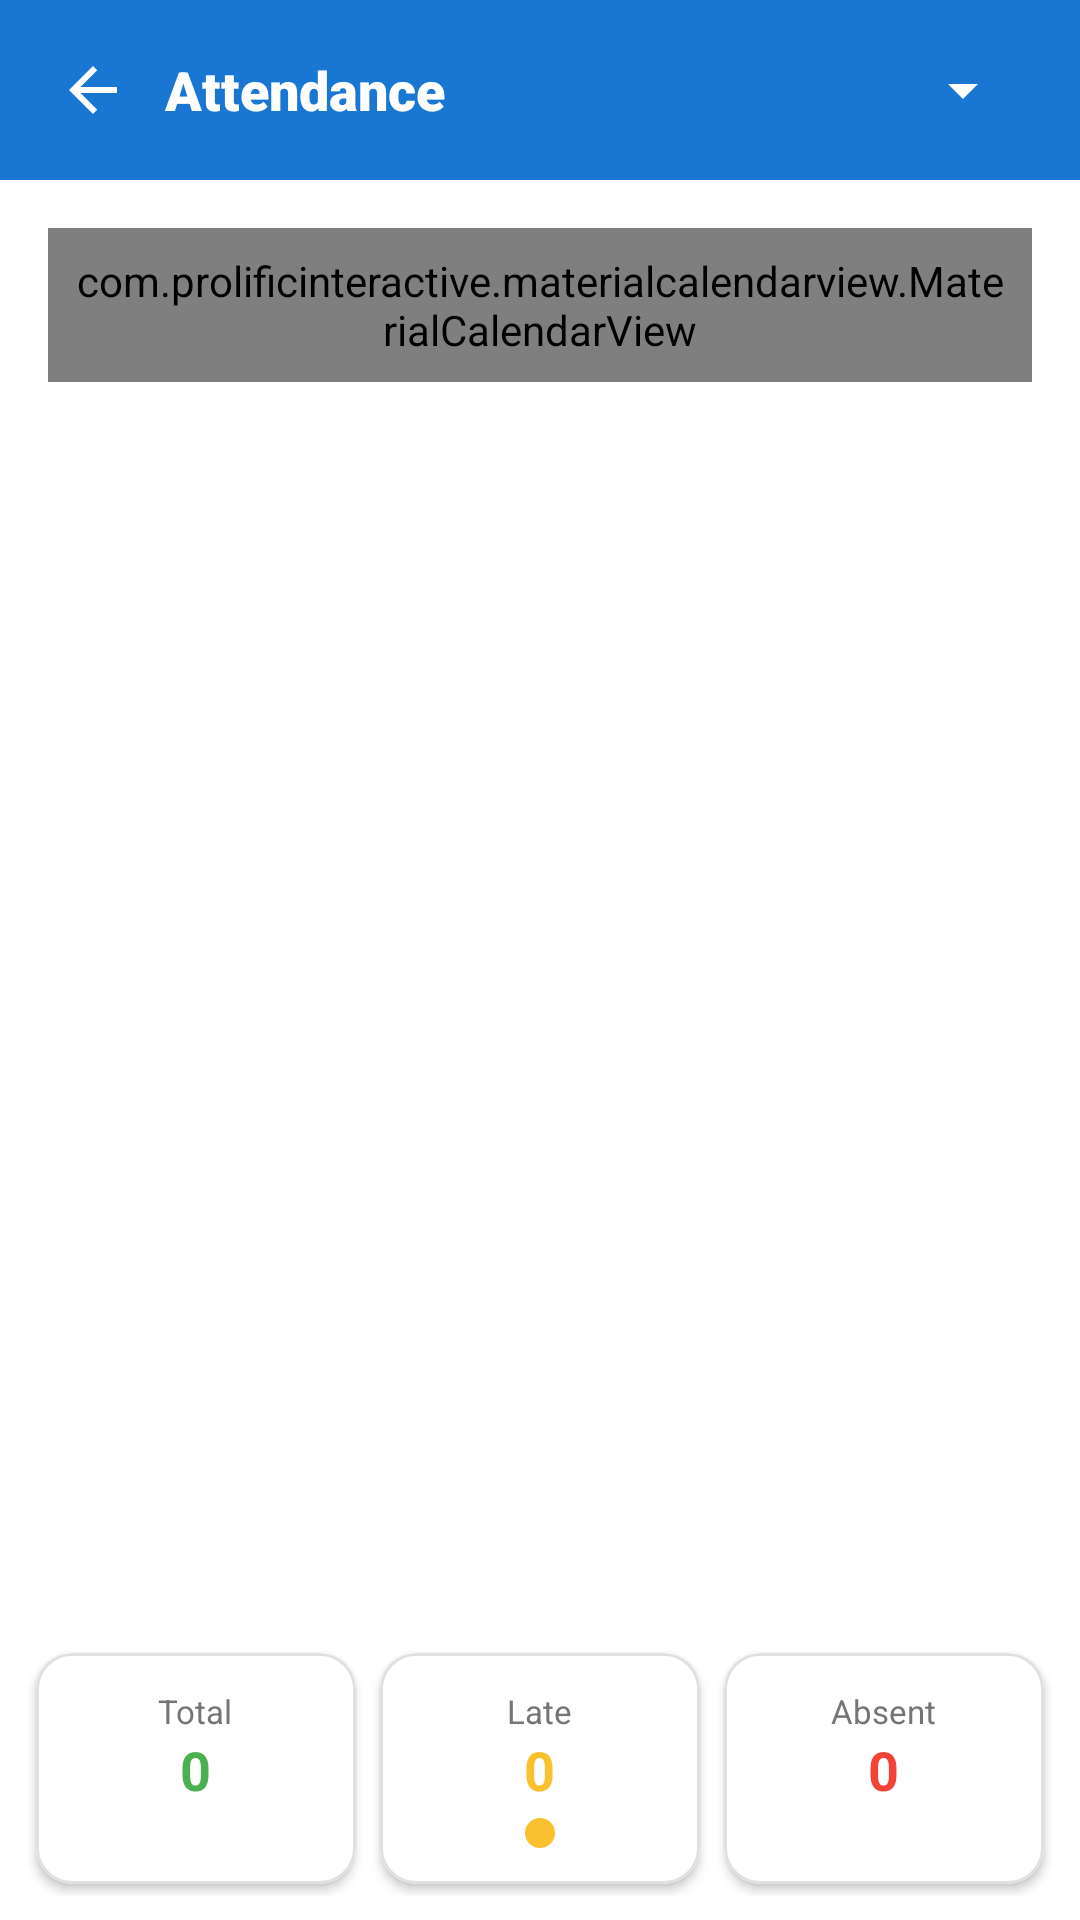

Android layout source for this screen:
<!-- AndroidManifest.xml: application theme Theme.MyApplication -->
<!-- res/layout/activity_calendar.xml -->
<?xml version="1.0" encoding="utf-8"?>
<androidx.constraintlayout.widget.ConstraintLayout
    xmlns:android="http://schemas.android.com/apk/res/android"
    xmlns:app="http://schemas.android.com/apk/res-auto"
    xmlns:tools="http://schemas.android.com/tools"
    android:layout_width="match_parent"
    android:layout_height="match_parent"
    android:background="#FFFFFF">


    <LinearLayout
        android:id="@+id/header"
        android:layout_width="match_parent"
        android:layout_height="60dp"
        android:background="#1976D2"
        android:gravity="center_vertical"
        android:padding="15dp"
        tools:ignore="MissingConstraints">

        <ImageView
            android:id="@+id/ivBack"
            android:layout_width="32dp"
            android:layout_height="32dp"
            android:layout_centerVertical="true"
            android:background="?attr/selectableItemBackgroundBorderless"
            android:padding="4dp"
            android:src="@drawable/baseline_arrow_back_24"
            app:tint="#FFFFFF" />

        <TextView
            android:layout_width="0dp"
            android:layout_height="wrap_content"
            android:layout_marginStart="8dp"
            android:layout_weight="1"
            android:fontFamily="sans-serif-black"
            android:text="Attendance"
            android:textColor="#FFFFFF"
            android:textSize="18sp"
            android:textStyle="bold" />

        
        <Spinner
            android:id="@+id/spinnerFilter"
            android:layout_width="wrap_content"
            android:layout_height="wrap_content"
            android:backgroundTint="#FFFFFF"
            android:spinnerMode="dropdown" />
    </LinearLayout>



    
    <com.prolificinteractive.materialcalendarview.MaterialCalendarView
        android:id="@+id/calendarView"
        android:layout_width="0dp"
        android:layout_height="wrap_content"
        android:layout_margin="16dp"
        android:padding="8dp"
        app:layout_constraintTop_toBottomOf="@id/header"
        app:layout_constraintStart_toStartOf="parent"
        app:layout_constraintEnd_toEndOf="parent"
        app:mcv_selectionColor="#C8E6C9"
        app:mcv_showOtherDates="all" />


    
    <LinearLayout
        android:layout_width="match_parent"
        android:layout_height="wrap_content"
        android:orientation="horizontal"
        android:padding="8dp"
        android:weightSum="3"
        app:layout_constraintBottom_toBottomOf="parent">

        
        <com.google.android.material.card.MaterialCardView
            android:id="@+id/cardTotalAttendance"
            android:layout_width="0dp"
            android:layout_height="wrap_content"
            android:layout_weight="1"
            android:layout_margin="4dp"
            android:clickable="true"
            android:focusable="true"
            android:foreground="?android:attr/selectableItemBackground"
            app:cardCornerRadius="12dp"
            app:cardElevation="2dp"
            app:strokeWidth="1dp"
            app:strokeColor="#E0E0E0"
            app:cardBackgroundColor="#FFFFFF">

            <LinearLayout
                android:layout_width="match_parent"
                android:layout_height="wrap_content"
                android:orientation="vertical"
                android:padding="12dp"
                android:gravity="center">

                <TextView
                    android:text="Total"
                    android:textSize="11sp"
                    android:textColor="#757575"
                    android:layout_width="wrap_content"
                    android:layout_height="wrap_content"/>

                <TextView
                    android:id="@+id/txtTotalCount"
                    android:text="0"
                    android:textSize="18sp"
                    android:textStyle="bold"
                    android:textColor="#4CAF50"
                    android:layout_width="wrap_content"
                    android:layout_height="wrap_content"/>

                <View
                    android:layout_marginTop="4dp"
                    android:layout_width="10dp"
                    android:layout_height="10dp"
                    android:background="@drawable/circle_green"/>
            </LinearLayout>
        </com.google.android.material.card.MaterialCardView>

        
        <com.google.android.material.card.MaterialCardView
            android:id="@+id/cardLateDays"
            android:layout_width="0dp"
            android:layout_height="wrap_content"
            android:layout_weight="1"
            android:layout_margin="4dp"
            android:clickable="true"
            android:focusable="true"
            android:foreground="?android:attr/selectableItemBackground"
            app:cardCornerRadius="12dp"
            app:cardElevation="2dp"
            app:strokeWidth="1dp"
            app:strokeColor="#E0E0E0"
            app:cardBackgroundColor="#FFFFFF">

            <LinearLayout
                android:layout_width="match_parent"
                android:layout_height="wrap_content"
                android:orientation="vertical"
                android:padding="12dp"
                android:gravity="center">

                <TextView
                    android:text="Late"
                    android:textSize="11sp"
                    android:textColor="#757575"
                    android:layout_width="wrap_content"
                    android:layout_height="wrap_content"/>

                <TextView
                    android:id="@+id/txtLateCount"
                    android:text="0"
                    android:textSize="18sp"
                    android:textStyle="bold"
                    android:textColor="#FBC02D"
                    android:layout_width="wrap_content"
                    android:layout_height="wrap_content"/>

                <View
                    android:layout_marginTop="4dp"
                    android:layout_width="10dp"
                    android:layout_height="10dp"
                    android:background="@drawable/circle_yellow"/>
            </LinearLayout>
        </com.google.android.material.card.MaterialCardView>

        
        <com.google.android.material.card.MaterialCardView
            android:id="@+id/cardAbsentDays"
            android:layout_width="0dp"
            android:layout_height="wrap_content"
            android:layout_weight="1"
            android:layout_margin="4dp"
            android:clickable="true"
            android:focusable="true"
            android:foreground="?android:attr/selectableItemBackground"
            app:cardCornerRadius="12dp"
            app:cardElevation="2dp"
            app:strokeWidth="1dp"
            app:strokeColor="#E0E0E0"
            app:cardBackgroundColor="#FFFFFF">

            <LinearLayout
                android:layout_width="match_parent"
                android:layout_height="wrap_content"
                android:orientation="vertical"
                android:padding="12dp"
                android:gravity="center">

                <TextView
                    android:text="Absent"
                    android:textSize="11sp"
                    android:textColor="#757575"
                    android:layout_width="wrap_content"
                    android:layout_height="wrap_content"/>

                <TextView
                    android:id="@+id/txtAbsentCount"
                    android:text="0"
                    android:textSize="18sp"
                    android:textStyle="bold"
                    android:textColor="#F44336"
                    android:layout_width="wrap_content"
                    android:layout_height="wrap_content"/>

                <View
                    android:layout_marginTop="4dp"
                    android:layout_width="10dp"
                    android:layout_height="10dp"
                    android:background="@drawable/circle_red"/>
            </LinearLayout>
        </com.google.android.material.card.MaterialCardView>

    </LinearLayout>

</androidx.constraintlayout.widget.ConstraintLayout>
<!-- resources referenced by this layout -->
<resources>
  <!-- drawable baseline_arrow_back_24 (drawable) -->
  <vector xmlns:android="http://schemas.android.com/apk/res/android" android:autoMirrored="true" android:height="24dp" android:tint="#323131" android:viewportHeight="24" android:viewportWidth="24" android:width="24dp">
        
      <path android:fillColor="@android:color/white" android:pathData="M20,11H7.83l5.59,-5.59L12,4l-8,8 8,8 1.41,-1.41L7.83,13H20v-2z"/>
      
  </vector>
  <!-- drawable circle_yellow (drawable) -->
  <shape xmlns:android="http://schemas.android.com/apk/res/android"
      android:shape="oval">
      <solid android:color="#FBC02D"/>
  </shape>
  <style name="Theme.MyApplication" parent="Base.Theme.MyApplication" />
  <style name="Base.Theme.MyApplication" parent="Theme.Material3.DayNight.NoActionBar">
          
          
      </style>
</resources>
